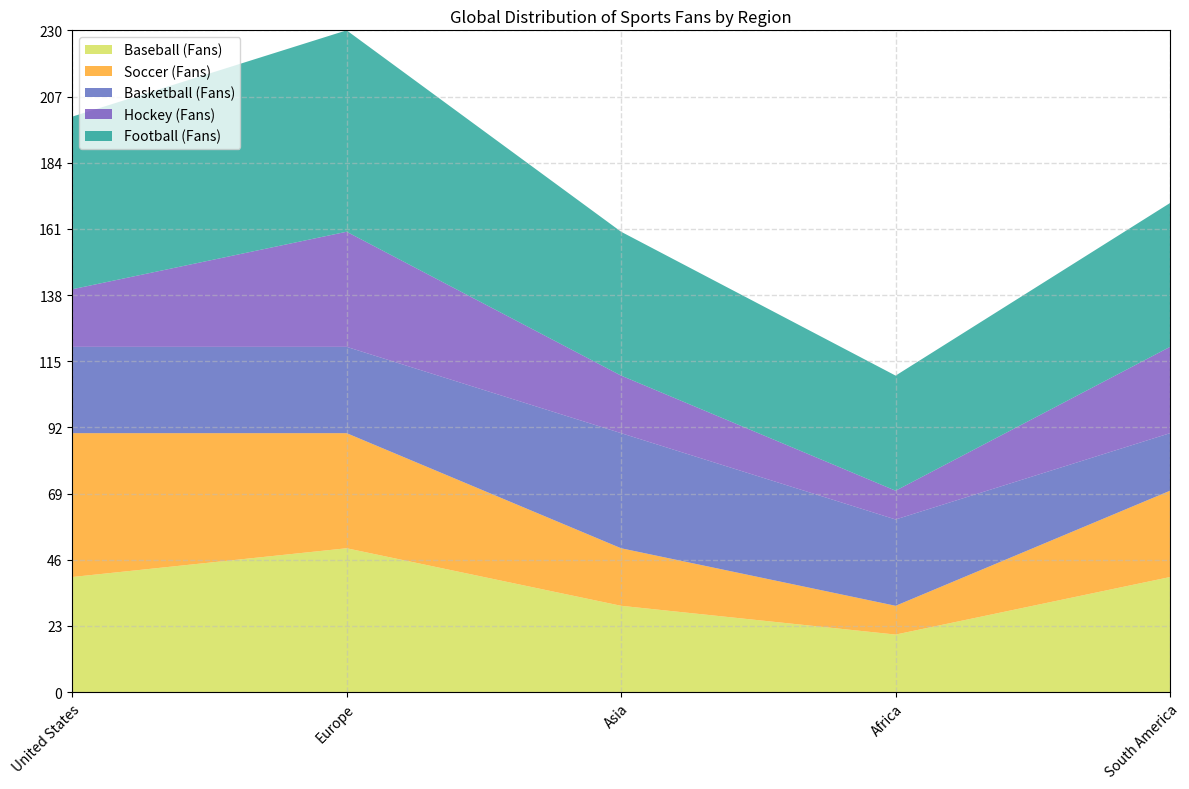

The matplotlib source for this figure: (Note: this script raises an exception after producing the figure.)

# Import necessary modules
import matplotlib.pyplot as plt
import numpy as np
import pandas as pd

# Create a dictionary with the given data
data = {"Category": ["United States", "Europe", "Asia", "Africa", "South America"],
        "Baseball (Fans)": [40, 50, 30, 20, 40],
        "Soccer (Fans)": [50, 40, 20, 10, 30],
        "Basketball (Fans)": [30, 30, 40, 30, 20],
        "Hockey (Fans)": [20, 40, 20, 10, 30],
        "Football (Fans)": [60, 70, 50, 40, 50]}

# Convert the dictionary to a DataFrame
df = pd.DataFrame(data)

# Convert the first column to string type
df.iloc[:, 0] = df.iloc[:, 0].astype(str)

# Set the figure size
fig, ax = plt.subplots(figsize=(12, 8))

# Calculate the max total value and round up to the nearest multiple of 10, 100, or 1000
max_total_value = np.ceil(df.iloc[:, 1:].sum(axis=1).max() / 10) * 10

# Set the y-axis limits and ticks
ax.set_ylim(0, max_total_value)
ax.set_yticks(np.linspace(0, max_total_value, np.random.choice([3, 5, 7, 9, 11]), dtype=np.int32))

# Plot the area chart
ax.stackplot(df.index, df.iloc[:, 1:].values.T, labels=df.columns[1:], colors=["#CDDC39", "#FF9800", "#3F51B5", "#673AB7", "#009688"], alpha=0.7)

# Set the x-axis limits and ticks
ax.set_xlim(0, len(df.index) - 1)
ax.set_xticks(df.index)
ax.set_xticklabels(df.iloc[:, 0], rotation=45, ha="right", rotation_mode="anchor")

# Set the grid lines
ax.grid(color="#BDBDBD", linestyle="--", linewidth=1, alpha=0.5)

# Set the legend and its position
ax.legend(loc="upper left")

# Set the title
ax.set_title("Global Distribution of Sports Fans by Region")

# Automatically resize the image and save it
plt.tight_layout()
plt.savefig("output/final/area_chart/png/20231228-131755_3.png", bbox_inches="tight")

# Clear the current figure
plt.clf()
